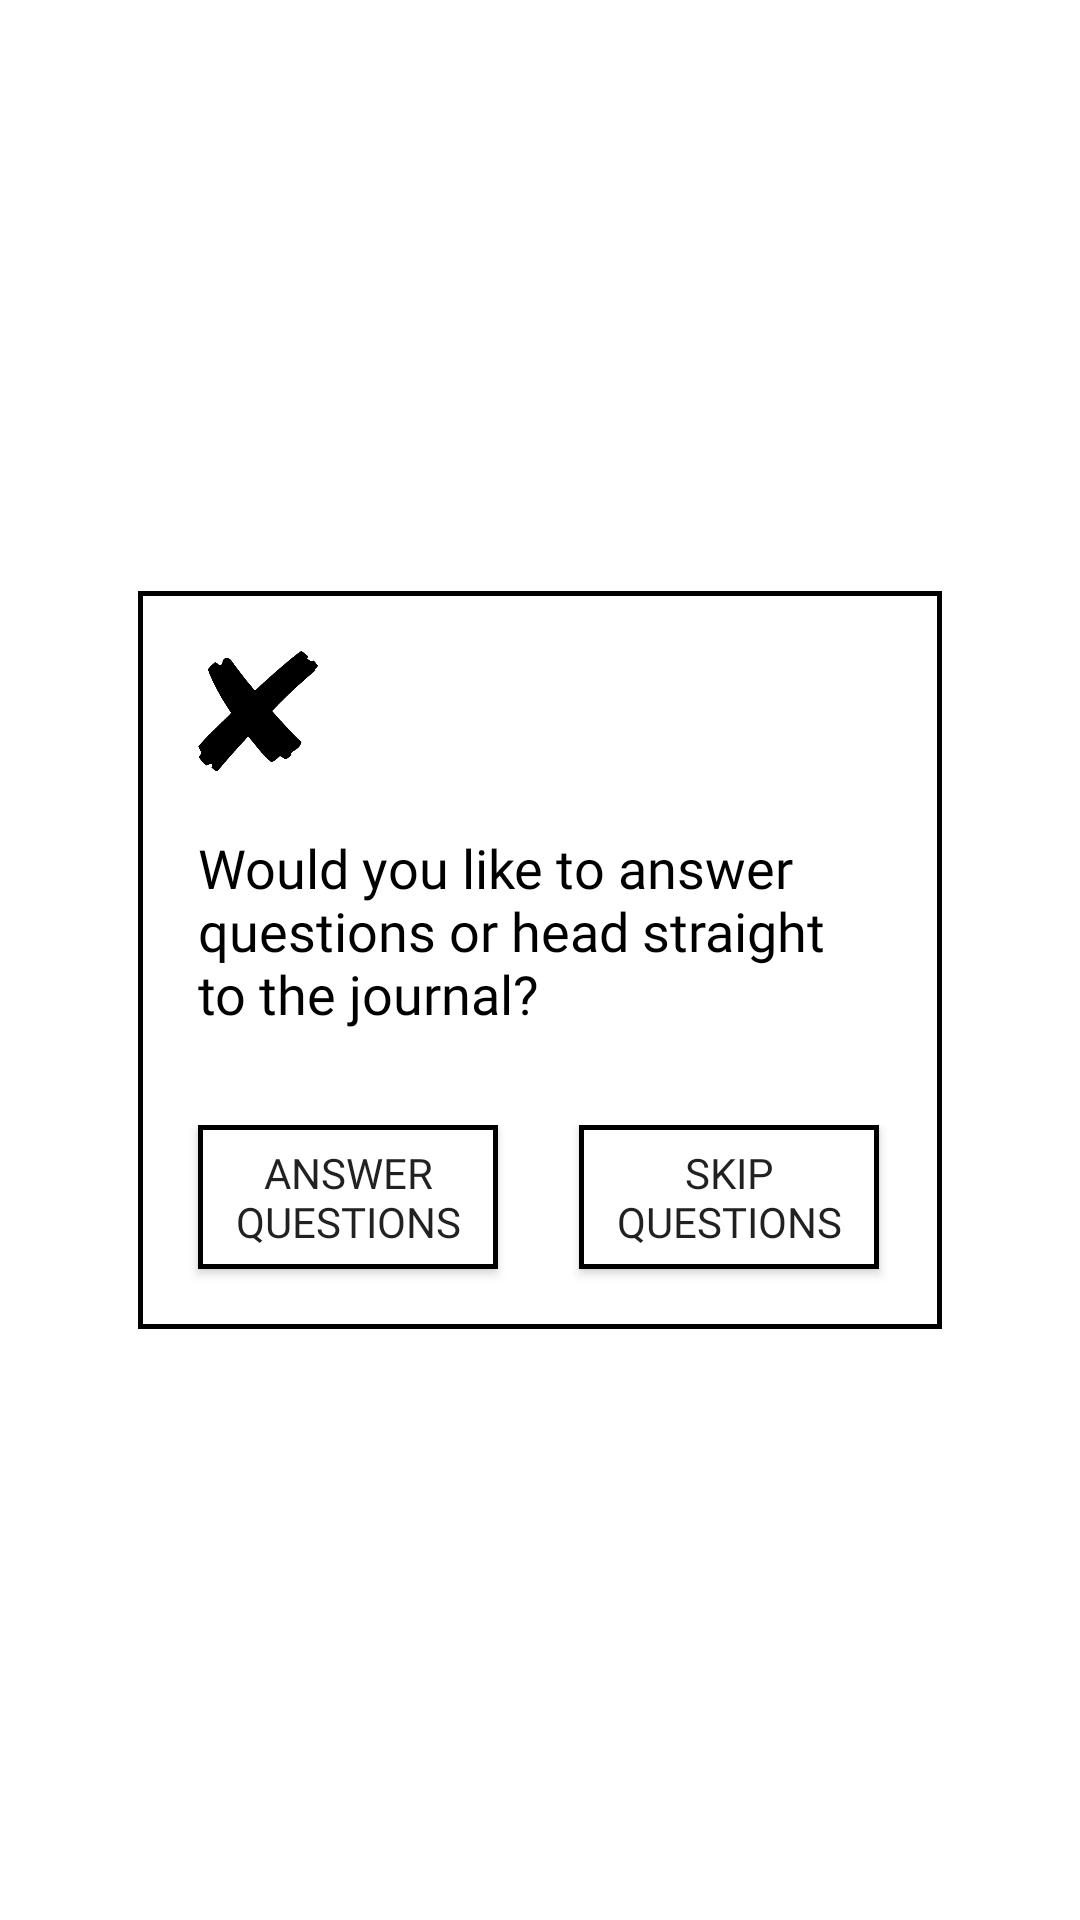

Android layout source for this screen:
<!-- AndroidManifest.xml: application theme AppTheme -->
<!-- res/layout/answer_questions_popup.xml -->
<?xml version="1.0" encoding="utf-8"?>
<RelativeLayout xmlns:android="http://schemas.android.com/apk/res/android"
    xmlns:app="http://schemas.android.com/apk/res-auto"
    xmlns:tools="http://schemas.android.com/tools"
    android:layout_width="match_parent"
    android:layout_height="match_parent"
    android:background="#FFFFFF">

    <RelativeLayout
        android:id="@+id/relll"
        android:layout_width="wrap_content"
        android:layout_height="wrap_content"
        android:layout_centerInParent="true"
        android:background="@drawable/button_bg">

        <Button
            android:id="@+id/homeOnPop"
            android:layout_width="40dp"
            android:layout_height="40dp"
            android:layout_marginLeft="20dp"
            android:layout_marginTop="20dp"
            android:background="@drawable/x_button_bg"
            android:onClick="onClick" />

        <TextView
            android:id="@+id/textView4"
            android:layout_width="228dp"
            android:layout_height="78dp"
            android:layout_below="@id/homeOnPop"
            android:layout_centerInParent="false"
            android:layout_centerHorizontal="true"
            android:fontFamily="@font/roboto_light"
            android:layout_margin="20dp"
            android:text="Would you like to answer questions or head straight to the journal?"
            android:textColor="#000000"
            android:textSize="18sp"
            app:layout_constraintTop_toTopOf="parent" />

        <LinearLayout
            android:layout_width="wrap_content"
            android:layout_height="wrap_content"
            android:layout_below="@id/textView4">

            <Button
                android:id="@+id/AnswQ"
                android:layout_width="100dp"
                android:layout_height="wrap_content"
                android:layout_marginBottom="20dp"
                android:layout_marginLeft="20dp"
                android:layout_below="@id/textView4"
                android:layout_toRightOf="@id/noAnsQ"
                android:background="@drawable/button_bg"
                android:fontFamily="@font/roboto_light"
                android:onClick="onClick"
                android:text="Answer Questions"
                app:layout_constraintEnd_toStartOf="@+id/noAnsQ"
                app:layout_constraintHorizontal_bias="0.742"
                app:layout_constraintStart_toStartOf="parent"
                app:layout_constraintTop_toBottomOf="@+id/textView4" />

            <Button
                android:id="@+id/noAnsQ"
                android:layout_width="100dp"
                android:layout_height="wrap_content"
                android:layout_below="@id/textView4"
                android:layout_centerInParent="false"
                android:layout_marginRight="20dp"
                android:layout_marginBottom="20dp"
                android:background="@drawable/button_bg"
                android:fontFamily="@font/roboto_light"
                android:onClick="onClick"
                android:text="Skip Questions"
                android:layout_marginLeft="27dp"
                app:layout_constraintEnd_toEndOf="parent"
                app:layout_constraintHorizontal_bias="0.773"
                app:layout_constraintStart_toStartOf="parent"
                app:layout_constraintTop_toBottomOf="@+id/textView4" />
        </LinearLayout>

    </RelativeLayout>


</RelativeLayout>
<!-- resources referenced by this layout -->
<resources>
  <!-- drawable button_bg (drawable) -->
  <?xml version="1.0" encoding="utf-8"?>
  <selector xmlns:android="http://schemas.android.com/apk/res/android">
      <item android:drawable="@drawable/button_border_pressed"
          android:state_pressed="true" />
      <item android:drawable="@drawable/button_border_focused"
          android:state_focused="true" />
      <item android:drawable="@drawable/button_border_default" />
  </selector>
  <!-- drawable x_button_bg (drawable) -->
  <?xml version="1.0" encoding="utf-8"?>
  <selector xmlns:android="http://schemas.android.com/apk/res/android">
      <item android:drawable="@drawable/x_pressed"
          android:state_pressed="true" />
      <item android:drawable="@drawable/xx" />
  </selector>
  <style name="AppTheme" parent="Theme.AppCompat.Light.NoActionBar">
          
          <item name="colorPrimary">@color/colorPrimary</item>
          <item name="colorPrimaryDark">@color/colorPrimaryDark</item>
          <item name="colorAccent">@color/colorAccent</item>
      </style>
  <!-- drawable button_border_pressed (drawable) -->
  <?xml version="1.0" encoding="utf-8"?>
  <shape xmlns:android="http://schemas.android.com/apk/res/android">
      android:shape="rectangle">
      <solid android:color="#B5B5B5"/>
      <stroke android:width="5px" android:color="#000000" />
  </shape>
  <!-- drawable button_border_focused (drawable) -->
  <?xml version="1.0" encoding="utf-8"?>
  <shape xmlns:android="http://schemas.android.com/apk/res/android">
      android:shape="rectangle">
      <solid android:color="#C5C5C5"/>
      <stroke android:width="5px" android:color="#000000" />
  </shape>
  <!-- drawable button_border_default (drawable) -->
  <?xml version="1.0" encoding="utf-8"?>
  <shape xmlns:android="http://schemas.android.com/apk/res/android">
      android:shape="rectangle">
      <solid android:color="#FFFFFF"/>
      <stroke android:width="5px" android:color="#000000" />
  </shape>
  <!-- drawable x_pressed: png bitmap (drawable, 76878 bytes) -->
  <!-- drawable xx: png bitmap (drawable-v24, 94370 bytes) -->
  <!-- not gathered from this repository: default colours our renderer supplied (Android Studio template values) -->
  <color name="colorPrimary">#FF6200EE</color>
  <color name="colorPrimaryDark">#FF3700B3</color>
  <color name="colorAccent">#FF03DAC5</color>
</resources>
